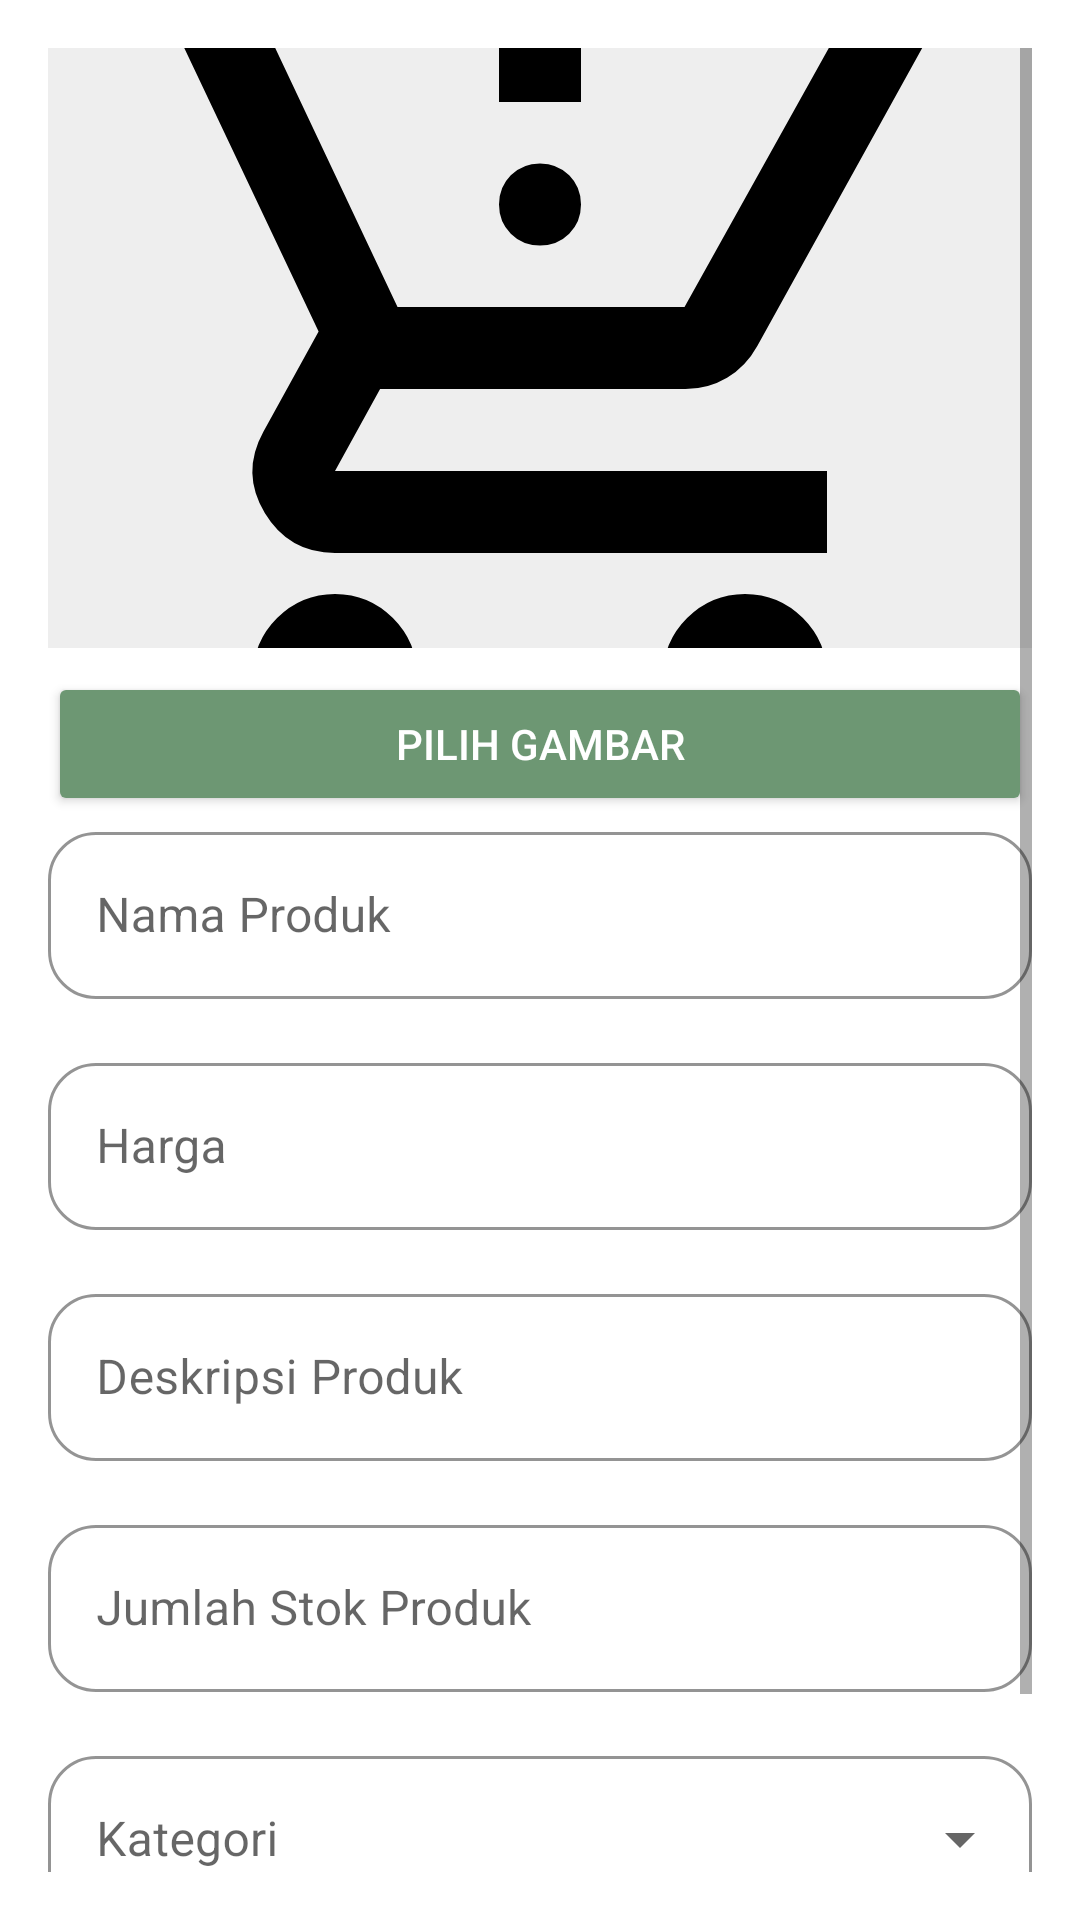

The Android layout XML behind this screen, and the referenced resources:
<!-- AndroidManifest.xml: application theme Theme.App -->
<!-- res/layout/fragment_jual.xml -->
<ScrollView xmlns:android="http://schemas.android.com/apk/res/android"
    xmlns:app="http://schemas.android.com/apk/res-auto"
    android:layout_width="match_parent"
    android:layout_height="match_parent"
    android:padding="16dp">

    <LinearLayout
        android:orientation="vertical"
        android:layout_width="match_parent"
        android:layout_height="wrap_content">

        <ImageView
            android:id="@+id/image_preview"
            android:layout_width="match_parent"
            android:layout_height="200dp"
            android:scaleType="centerCrop"
            android:src="@drawable/ic_product_placeholder"
            android:background="#EEE"/>

        <Button
            android:id="@+id/btn_select_image"
            android:text="Pilih Gambar"
            android:layout_width="match_parent"
            android:layout_height="wrap_content"
            android:layout_marginTop="8dp"
            android:backgroundTint="#6D9773"
            android:textColor="@android:color/white"/>

        <com.google.android.material.textfield.TextInputLayout
            style="@style/Widget.MaterialComponents.TextInputLayout.OutlinedBox"
            android:layout_width="match_parent"
            android:layout_height="wrap_content"
            android:layout_marginBottom="16dp"
            app:hintTextColor="@color/green_primary"
            app:boxStrokeColor="@color/green_primary"
            app:boxCornerRadiusTopStart="16dp"
            app:boxCornerRadiusTopEnd="16dp"
            app:boxCornerRadiusBottomStart="16dp"
            app:boxCornerRadiusBottomEnd="16dp"
            app:boxBackgroundColor="@android:color/white">

            <com.google.android.material.textfield.TextInputEditText
                android:id="@+id/input_name"
                android:layout_width="match_parent"
                android:layout_height="wrap_content"
                android:hint="Nama Produk"
                android:inputType="text"
                android:textColor="@color/black"
                app:hintTextColor="@color/green_primary"
                android:textCursorDrawable="@null"/>
        </com.google.android.material.textfield.TextInputLayout>

        <com.google.android.material.textfield.TextInputLayout
            style="@style/Widget.MaterialComponents.TextInputLayout.OutlinedBox"
            android:layout_width="match_parent"
            android:layout_height="wrap_content"
            android:layout_marginBottom="16dp"
            app:hintTextColor="@color/green_primary"
            app:boxStrokeColor="@color/green_primary"
            app:boxCornerRadiusTopStart="16dp"
            app:boxCornerRadiusTopEnd="16dp"
            app:boxCornerRadiusBottomStart="16dp"
            app:boxCornerRadiusBottomEnd="16dp"
            app:boxBackgroundColor="@android:color/white">

            <com.google.android.material.textfield.TextInputEditText
                android:id="@+id/input_price"
                android:layout_width="match_parent"
                android:layout_height="wrap_content"
                android:hint="Harga"
                android:inputType="text"
                android:textColor="@color/black"
                app:hintTextColor="@color/green_primary"
                android:textCursorDrawable="@null"/>
        </com.google.android.material.textfield.TextInputLayout>
        <com.google.android.material.textfield.TextInputLayout
            style="@style/Widget.MaterialComponents.TextInputLayout.OutlinedBox"
            android:layout_width="match_parent"
            android:layout_height="wrap_content"
            android:layout_marginBottom="16dp"
            app:hintTextColor="@color/green_primary"
            app:boxStrokeColor="@color/green_primary"
            app:boxCornerRadiusTopStart="16dp"
            app:boxCornerRadiusTopEnd="16dp"
            app:boxCornerRadiusBottomStart="16dp"
            app:boxCornerRadiusBottomEnd="16dp"
            app:boxBackgroundColor="@android:color/white">

            <com.google.android.material.textfield.TextInputEditText
                android:id="@+id/input_description"
                android:layout_width="match_parent"
                android:layout_height="wrap_content"
                android:hint="Deskripsi Produk"
                android:inputType="text"
                android:textColor="@color/black"
                app:hintTextColor="@color/green_primary"
                android:textCursorDrawable="@null"/>
        </com.google.android.material.textfield.TextInputLayout>
        <com.google.android.material.textfield.TextInputLayout
            style="@style/Widget.MaterialComponents.TextInputLayout.OutlinedBox"
            android:layout_width="match_parent"
            android:layout_height="wrap_content"
            android:layout_marginBottom="16dp"
            app:hintTextColor="@color/green_primary"
            app:boxStrokeColor="@color/green_primary"
            app:boxCornerRadiusTopStart="16dp"
            app:boxCornerRadiusTopEnd="16dp"
            app:boxCornerRadiusBottomStart="16dp"
            app:boxCornerRadiusBottomEnd="16dp"
            app:boxBackgroundColor="@android:color/white">

            <com.google.android.material.textfield.TextInputEditText
                android:id="@+id/input_stock"
                android:layout_width="match_parent"
                android:layout_height="wrap_content"
                android:hint="Jumlah Stok Produk"
                android:inputType="text"
                android:textColor="@color/black"
                app:hintTextColor="@color/green_primary"
                android:textCursorDrawable="@null"/>
        </com.google.android.material.textfield.TextInputLayout>

        <com.google.android.material.textfield.TextInputLayout
            android:id="@+id/layout_category"
            style="@style/Widget.MaterialComponents.TextInputLayout.OutlinedBox.ExposedDropdownMenu"
            android:layout_width="match_parent"
            android:layout_height="wrap_content"
            android:layout_marginBottom="8dp"
            app:boxStrokeColor="@color/green_primary"
            app:hintTextColor="@color/green_primary"
            app:boxCornerRadiusTopStart="16dp"
            app:boxCornerRadiusTopEnd="16dp"
            app:boxCornerRadiusBottomStart="16dp"
            app:boxCornerRadiusBottomEnd="16dp"
            android:hint="Kategori"
            app:boxBackgroundColor="@android:color/white">

            <AutoCompleteTextView
                android:id="@+id/spinner_category"
                android:layout_width="match_parent"
                android:layout_height="wrap_content"
                android:inputType="none"
                android:textColor="@color/black"
                android:textCursorDrawable="@null"/>
        </com.google.android.material.textfield.TextInputLayout>

        <com.google.android.material.textfield.TextInputLayout
            android:id="@+id/layout_custom_category"
            style="@style/Widget.MaterialComponents.TextInputLayout.OutlinedBox"
            android:layout_width="match_parent"
            android:layout_height="wrap_content"
            android:layout_marginBottom="16dp"
            android:visibility="gone"
            app:boxStrokeColor="@color/green_primary"
            app:hintTextColor="@color/green_primary"
            app:boxCornerRadiusTopStart="16dp"
            app:boxCornerRadiusTopEnd="16dp"
            app:boxCornerRadiusBottomStart="16dp"
            app:boxCornerRadiusBottomEnd="16dp"
            app:boxBackgroundColor="@android:color/white"
            android:hint="Kategori Lainnya">

            <com.google.android.material.textfield.TextInputEditText
                android:id="@+id/input_custom_category"
                android:layout_width="match_parent"
                android:layout_height="wrap_content"
                android:textColor="@color/black"
                android:textCursorDrawable="@null"/>
        </com.google.android.material.textfield.TextInputLayout>


        <Button
            android:id="@+id/btn_add"
            android:text="Tambah Produk"
            android:layout_width="match_parent"
            android:layout_height="wrap_content"
            android:layout_marginTop="12dp"
            android:backgroundTint="#6D9773"
            android:textColor="@android:color/white"/>

    </LinearLayout>
</ScrollView>
<!-- resources referenced by this layout -->
<resources>
  <color name="black">#000000</color>
  <color name="green_primary">#0C3B2E</color>
  <!-- drawable ic_product_placeholder (drawable) -->
  <vector xmlns:android="http://schemas.android.com/apk/res/android" android:height="24dp" android:tint="#000000" android:viewportHeight="960" android:viewportWidth="960" android:width="24dp">
        
      <path android:fillColor="@android:color/white" android:pathData="M480,380Q463,380 451.5,368.5Q440,357 440,340Q440,323 451.5,311.5Q463,300 480,300Q497,300 508.5,311.5Q520,323 520,340Q520,357 508.5,368.5Q497,380 480,380ZM440,240L440,40L520,40L520,240L440,240ZM280,880Q247,880 223.5,856.5Q200,833 200,800Q200,767 223.5,743.5Q247,720 280,720Q313,720 336.5,743.5Q360,767 360,800Q360,833 336.5,856.5Q313,880 280,880ZM680,880Q647,880 623.5,856.5Q600,833 600,800Q600,767 623.5,743.5Q647,720 680,720Q713,720 736.5,743.5Q760,767 760,800Q760,833 736.5,856.5Q713,880 680,880ZM40,160L40,80L171,80L341,440L621,440Q621,440 621,440Q621,440 621,440L777,160L868,160L692,478Q681,498 662.5,509Q644,520 622,520L324,520L280,600Q280,600 280,600Q280,600 280,600L760,600L760,680L280,680Q235,680 211.5,641Q188,602 210,562L264,464L120,160L40,160Z"/>
      
  </vector>
  <style name="Theme.App" parent="Theme.MaterialComponents.Light.NoActionBar">
  
      
          <item name="colorPrimary">#0C3B2E</item>
          <item name="colorPrimaryVariant">#6D9773</item>
          <item name="colorOnPrimary">@android:color/white</item>
  
          
          <item name="colorSecondary">#FFBA00</item>
          <item name="colorSecondaryVariant">#B46617</item>
          <item name="colorOnSecondary">@android:color/black</item>
  
          
          <item name="colorControlActivated">#0C3B2E</item>
          <item name="colorOutline">#6D9773</item>
  
          
          <item name="android:statusBarColor" tools:targetApi="l">?attr/colorPrimaryVariant</item>
  
  
      </style>
</resources>
